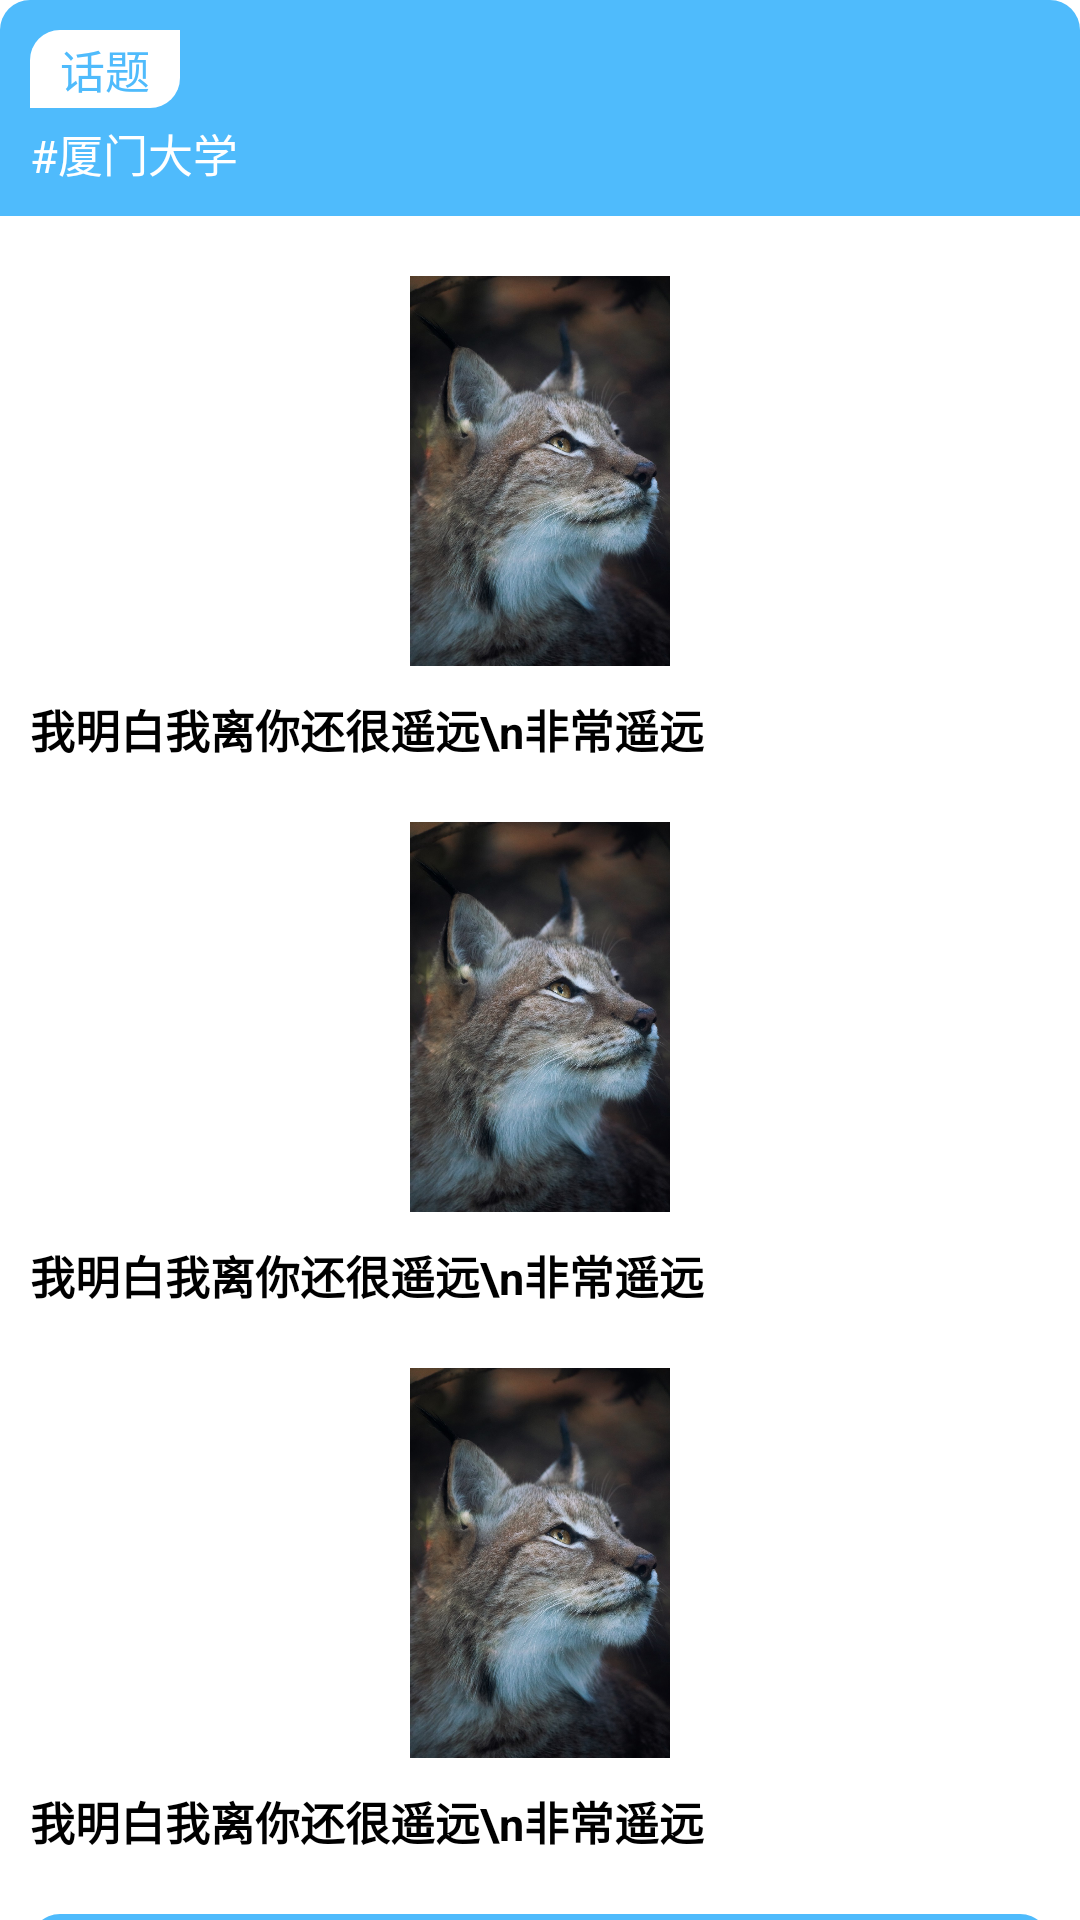

Layout XML and referenced resources for this Android screen:
<!-- AndroidManifest.xml: application theme Theme.MyTimingApplication -->
<!-- res/layout/topic_itemlist.xml -->
<?xml version="1.0" encoding="utf-8"?>
<androidx.constraintlayout.widget.ConstraintLayout xmlns:android="http://schemas.android.com/apk/res/android"
    xmlns:app="http://schemas.android.com/apk/res-auto"
    android:layout_width="match_parent"
    android:layout_height="wrap_content"
    android:layout_marginHorizontal="5dp"
    android:layout_marginTop="10dp"
    android:background="@drawable/topic_background_shape">

    <TextView
        android:id="@+id/tv_topic_name"
        android:layout_width="match_parent"
        android:layout_height="wrap_content"
        android:background="@drawable/topic_head_background_shape"
        android:paddingLeft="10dp"
        android:paddingTop="40dp"
        android:paddingBottom="10dp"
        android:text="#厦门大学"
        android:textColor="@color/white"
        android:textSize="15dp"
        app:layout_constraintLeft_toLeftOf="parent"
        app:layout_constraintTop_toTopOf="parent" />

    <TextView
        android:layout_width="wrap_content"
        android:layout_height="wrap_content"
        android:layout_marginLeft="10dp"
        android:layout_marginTop="10dp"
        android:background="@drawable/topic_head_shape"
        android:paddingHorizontal="10dp"
        android:paddingVertical="2dp"
        android:text="话题"
        android:textColor="@color/topic_background"
        android:textSize="15dp"
        app:layout_constraintLeft_toLeftOf="parent"
        app:layout_constraintTop_toTopOf="parent" />

    <ImageView
        android:id="@+id/img_topic_title1"
        android:layout_width="match_parent"
        android:layout_height="130dp"
        android:layout_marginHorizontal="10dp"
        android:layout_marginTop="20dp"
        android:src="@drawable/head_photo"
        app:layout_constraintLeft_toLeftOf="parent"
        app:layout_constraintTop_toBottomOf="@id/tv_topic_name" />

    <TextView
        android:id="@+id/tv_topic_content1"
        android:layout_width="match_parent"
        android:layout_height="wrap_content"
        android:layout_marginHorizontal="10dp"
        android:layout_marginTop="10dp"
        android:ellipsize="end"
        android:lineHeight="18dp"
        android:maxLines="2"
        android:text="我明白我离你还很遥远\n非常遥远"
        android:textColor="@color/black"
        android:textSize="15dp"
        android:textStyle="bold"
        app:layout_constraintLeft_toLeftOf="@id/img_topic_title1"
        app:layout_constraintTop_toBottomOf="@id/img_topic_title1" />

    <ImageView
        android:id="@+id/img_topic_title2"
        android:layout_width="match_parent"
        android:layout_height="130dp"
        android:layout_marginHorizontal="10dp"
        android:layout_marginTop="20dp"
        android:src="@drawable/head_photo"
        app:layout_constraintLeft_toLeftOf="parent"
        app:layout_constraintTop_toBottomOf="@id/tv_topic_content1" />

    <TextView
        android:id="@+id/tv_topic_content2"
        android:layout_width="match_parent"
        android:layout_height="wrap_content"
        android:layout_marginHorizontal="10dp"
        android:layout_marginTop="10dp"
        android:ellipsize="end"
        android:lineHeight="18dp"
        android:maxLines="2"
        android:text="我明白我离你还很遥远\n非常遥远"
        android:textColor="@color/black"
        android:textSize="15dp"
        android:textStyle="bold"
        app:layout_constraintLeft_toLeftOf="@id/img_topic_title2"
        app:layout_constraintTop_toBottomOf="@id/img_topic_title2" />

    <ImageView
        android:id="@+id/img_topic_title3"
        android:layout_width="match_parent"
        android:layout_height="130dp"
        android:layout_marginHorizontal="10dp"
        android:layout_marginTop="20dp"
        android:src="@drawable/head_photo"
        app:layout_constraintLeft_toLeftOf="parent"
        app:layout_constraintTop_toBottomOf="@id/tv_topic_content2" />

    <TextView
        android:id="@+id/tv_topic_content3"
        android:layout_width="match_parent"
        android:layout_height="wrap_content"
        android:layout_marginHorizontal="10dp"
        android:layout_marginTop="10dp"
        android:ellipsize="end"
        android:lineHeight="18dp"
        android:maxLines="2"
        android:text="我明白我离你还很遥远\n非常遥远"
        android:textColor="@color/black"
        android:textSize="15dp"
        android:textStyle="bold"
        app:layout_constraintLeft_toLeftOf="@id/img_topic_title3"
        app:layout_constraintTop_toBottomOf="@id/img_topic_title3" />

    <TextView
        android:id="@+id/topic_more"
        android:layout_width="match_parent"
        android:layout_height="wrap_content"
        android:layout_marginHorizontal="10dp"
        android:layout_marginTop="20dp"
        android:background="@drawable/topic_foot_shape"
        android:gravity="center"
        android:paddingVertical="10dp"
        android:text="查看更多"
        android:textColor="@color/white"
        android:textSize="15dp"
        app:layout_constraintLeft_toLeftOf="parent"
        app:layout_constraintTop_toBottomOf="@id/tv_topic_content3" />
</androidx.constraintlayout.widget.ConstraintLayout>
<!-- resources referenced by this layout -->
<resources>
  <color name="black">#FF000000</color>
  <color name="topic_background">#4FBBFC</color>
  <color name="white">#FFFFFFFF</color>
  <!-- drawable head_photo: jpg bitmap (drawable-v24, 190880 bytes) -->
  <!-- drawable topic_foot_shape (drawable) -->
  <?xml version="1.0" encoding="utf-8"?>
  <shape xmlns:android="http://schemas.android.com/apk/res/android">
   <corners android:radius="10dp"/>
      <solid android:color="@color/topic_background"/>
  </shape>
  <!-- drawable topic_head_background_shape (drawable) -->
  <?xml version="1.0" encoding="utf-8"?>
  <shape xmlns:android="http://schemas.android.com/apk/res/android">
      <corners
          android:topLeftRadius="10dp"
          android:topRightRadius="10dp" />
      <solid android:color="@color/topic_background" />
  </shape>
  <!-- drawable topic_head_shape (drawable) -->
  <?xml version="1.0" encoding="utf-8"?>
  <shape xmlns:android="http://schemas.android.com/apk/res/android">
      <corners android:topLeftRadius="10dp" android:bottomRightRadius="10dp"/>
      <solid android:color="@color/white"/>
  </shape>
  <style name="Theme.MyTimingApplication" parent="Theme.MaterialComponents.DayNight.DarkActionBar">
          
          <item name="colorPrimary">@color/purple_500</item>
          <item name="colorPrimaryVariant">@color/purple_700</item>
          <item name="colorOnPrimary">@color/white</item>
          
          <item name="colorSecondary">@color/teal_200</item>
          <item name="colorSecondaryVariant">@color/teal_700</item>
          <item name="colorOnSecondary">@color/black</item>
          
          <item name="android:statusBarColor" tools:targetApi="l">?attr/colorPrimaryVariant</item>
          
      </style>
  <color name="purple_500">#FF6200EE</color>
  <color name="purple_700">#FF3700B3</color>
  <color name="teal_200">#FF03DAC5</color>
  <color name="teal_700">#FF018786</color>
</resources>
